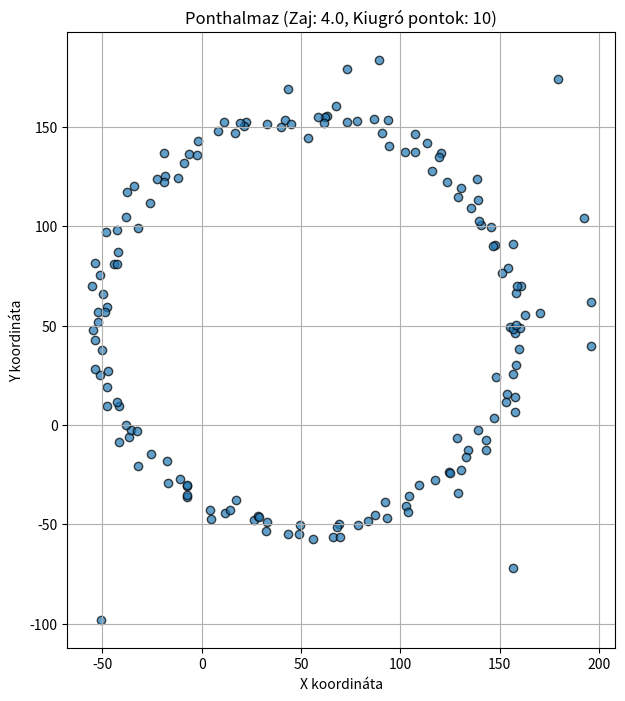

Here is the Python script that generated this plot:
# -*- coding: utf-8 -*-
import numpy as np
import matplotlib.pyplot as plt

def generate_point_cloud(
    center=(0, 0),
    radius=100,
    num_points=100,
    shape_error=0.1,
    random_noise=5.0,
    num_outliers=5,
    outlier_range_factor=1.5
):
    """
    Hibákkal terhelt 2D ponthalmazt generál egy kör alapján.

    Args:
        center (tuple): Az alap kör (x, y) középpontja.
        radius (float): Az alap kör sugara.
        num_points (int): A fő ponthalmazban lévő pontok száma.
        shape_error (float): Alakhiba tényező. 0 esetén tökéletes kör,
                             nagyobb értékek ellipszis-szerűbb alakot eredményeznek.
        random_noise (float): A pontokhoz adott Gauss-zaj szórása.
        num_outliers (int): A generálandó kiugró pontok száma.
        outlier_range_factor (float): Meghatározza, milyen messze lehetnek a kiugró pontok.
                                      A tartomány `radius`-tól `radius * outlier_range_factor`-ig terjed.

    Returns:
        np.ndarray: Egy (num_points + num_outliers, 2) alakú numpy tömb, ami a pontokat tartalmazza.
    """
    cx, cy = center
    
    # 1. Alap pontok generálása egy körön
    angles = np.linspace(0, 2 * np.pi, num_points)
    x_base = cx + radius * np.cos(angles)
    y_base = cy + radius * np.sin(angles)

    # 2. Alakhiba hozzáadása (enyhén ellipszis-szerűvé téve)
    x_distorted = x_base * (1 + np.random.uniform(-shape_error, shape_error))
    y_distorted = y_base * (1 + np.random.uniform(-shape_error, shape_error))

    # 3. Véletlen zaj hozzáadása
    noise_x = np.random.normal(0, random_noise, num_points)
    noise_y = np.random.normal(0, random_noise, num_points)
    x_noisy = x_distorted + noise_x
    y_noisy = y_distorted + noise_y
    
    main_points = np.vstack((x_noisy, y_noisy)).T

    # 4. Kiugró pontok generálása
    outlier_points = np.array([])
    if num_outliers > 0:
        outlier_angles = np.random.uniform(0, 2 * np.pi, num_outliers)
        outlier_radii = np.random.uniform(radius, radius * outlier_range_factor, num_outliers)
        
        outlier_x = cx + outlier_radii * np.cos(outlier_angles)
        outlier_y = cy + outlier_radii * np.sin(outlier_angles)
        outlier_points = np.vstack((outlier_x, outlier_y)).T

    # 5. Fő pontok és kiugró pontok egyesítése
    if outlier_points.any():
        points = np.concatenate([main_points, outlier_points])
    else:
        points = main_points
        
    np.random.shuffle(points) # Pontok megkeverése
    
    return points

def visualize_point_cloud(points, title="Generált ponthalmaz", save_path=None):
    """
    Megjeleníti a ponthalmazt egy pontdiagram segítségével.

    Args:
        points (np.ndarray): A megjelenítendő pontokat tartalmazó tömb.
        title (str): A diagram címe.
        save_path (str, optional): Ha meg van adva, a diagramot elmenti a megadott útvonalra.
    """
    plt.figure(figsize=(8, 8))
    plt.scatter(points[:, 0], points[:, 1], alpha=0.7, edgecolors='k')
    plt.title(title)
    plt.xlabel("X koordináta")
    plt.ylabel("Y koordináta")
    plt.gca().set_aspect('equal', adjustable='box')
    plt.grid(True)
    
    if save_path:
        plt.savefig(save_path)
        print(f"A diagram elmentve: {save_path}")
        
    plt.show()

if __name__ == '__main__':
    # --- Paraméterek a pontgeneráláshoz ---
    params = {
        "center": (50, 50),
        "radius": 100,
        "num_points": 150,
        "shape_error": 0.15,
        "random_noise": 4.0,
        "num_outliers": 10,
        "outlier_range_factor": 1.8
    }

    # Pontok generálása
    generated_points = generate_point_cloud(**params)
    
    print(f"Legenerált pontok száma: {len(generated_points)}.")
    print("Első 5 pont:\n", generated_points[:5])

    # Pontok megjelenítése
    visualize_point_cloud(
        generated_points,
        title=f"Ponthalmaz (Zaj: {params['random_noise']}, Kiugró pontok: {params['num_outliers']})"
    )

    # Opcionálisan a pontok mentése fájlba későbbi felhasználásra
    # np.savetxt("data/generated_points.csv", generated_points, delimiter=",")
    # print("Pontok elmentve: data/generated_points.csv")
